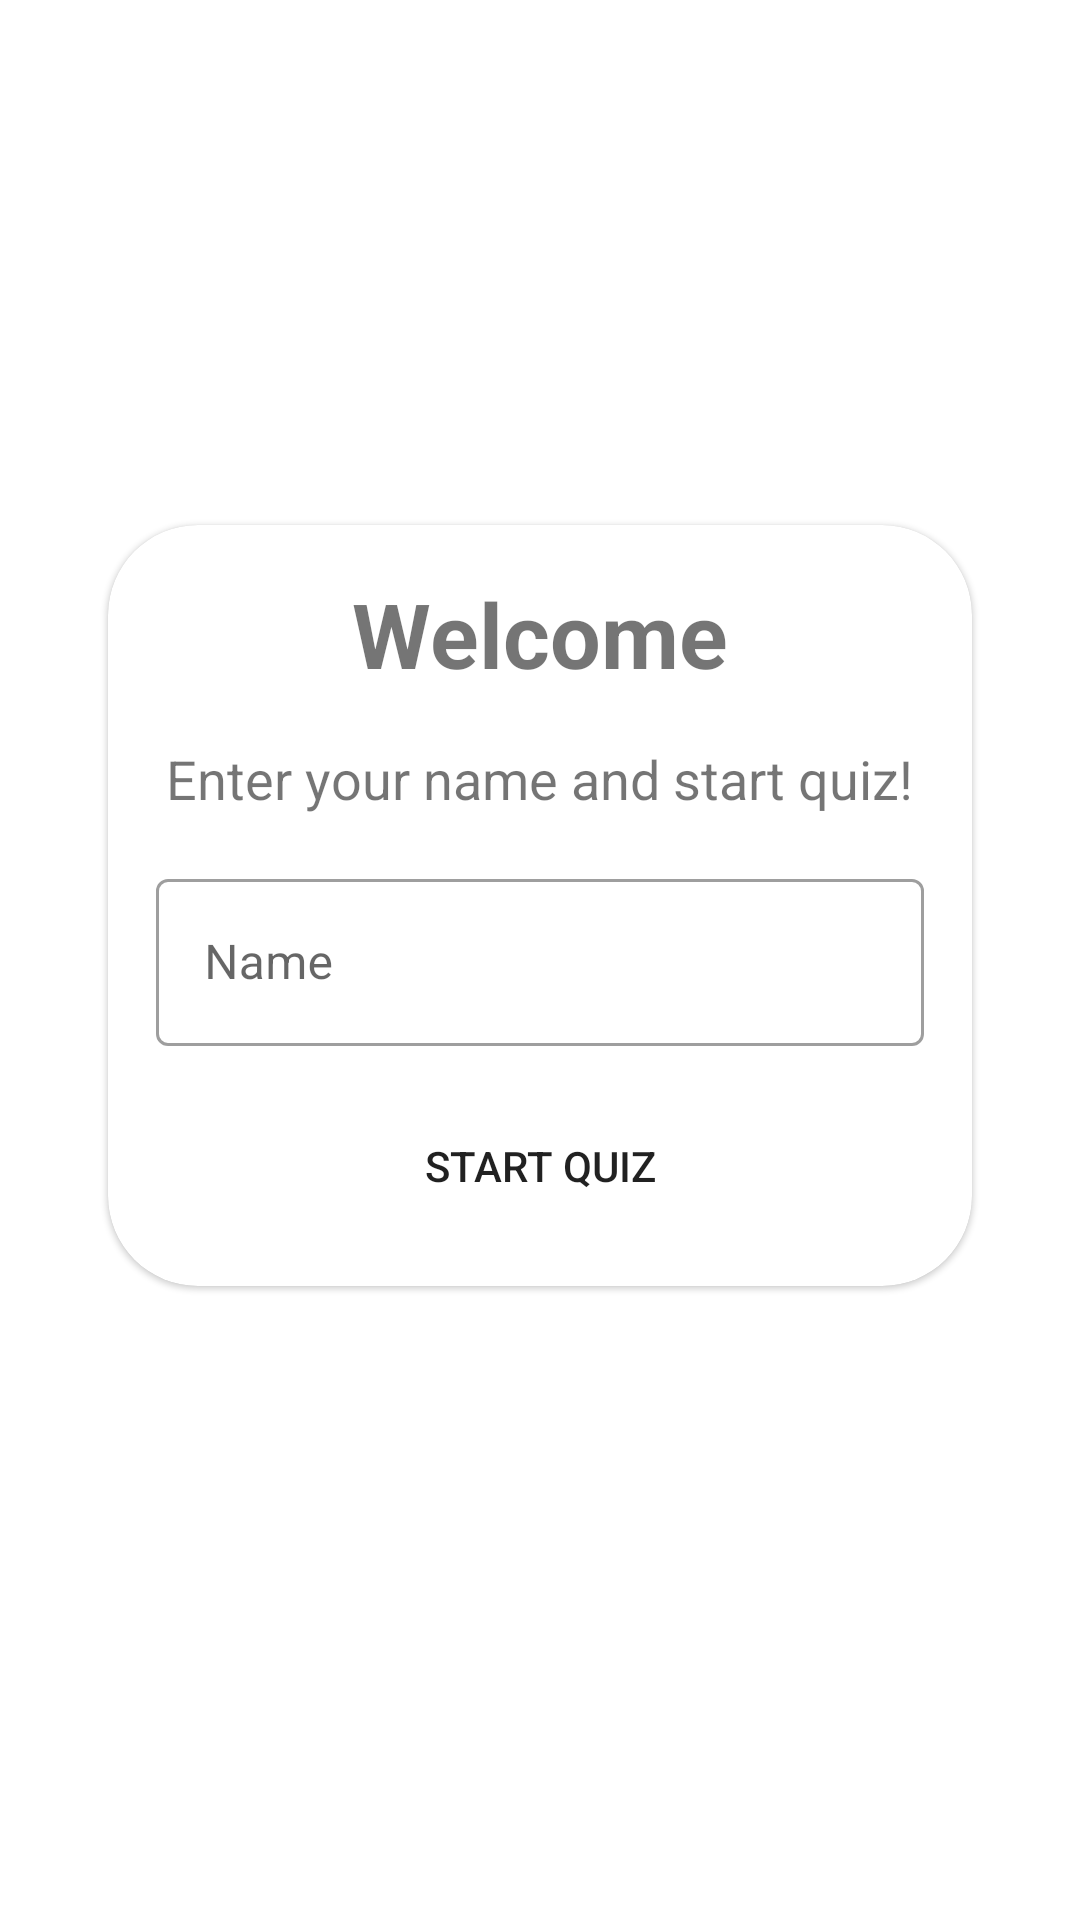

The Android layout XML behind this screen, and the referenced resources:
<!-- AndroidManifest.xml: application theme Theme.QuizApp -->
<!-- res/layout/activity_main.xml -->
<?xml version="1.0" encoding="utf-8"?>
<LinearLayout xmlns:android="http://schemas.android.com/apk/res/android"
    xmlns:app="http://schemas.android.com/apk/res-auto"
    xmlns:tools="http://schemas.android.com/tools"
    android:layout_width="match_parent"
    android:layout_height="match_parent"
    android:orientation="vertical"
    android:gravity="center"
    android:background="@drawable/ic_bg"
    tools:context=".MainActivity"
    android:paddingHorizontal="16dp"
    android:paddingBottom="100dp">

    <TextView
        android:layout_width="wrap_content"
        android:layout_height="wrap_content"
        android:text="Quiz App"
        android:textSize="25sp"
        android:textStyle="bold"
        android:textColor="@color/white"
        android:gravity="center"
        android:layout_marginBottom="30dp"
        />

    <com.google.android.material.card.MaterialCardView
        android:layout_width="match_parent"
        android:layout_height="wrap_content"
        android:layout_marginStart="20dp"
        android:layout_marginEnd="20dp"
        app:cardCornerRadius="30dp"
        android:background="@color/white">

        <LinearLayout
            android:layout_width="match_parent"
            android:layout_height="wrap_content"
            android:layout_gravity="center"
            android:layout_margin="16dp"
            android:orientation="vertical">

            <TextView
                android:id="@+id/welcome"
                android:layout_width="wrap_content"
                android:layout_height="wrap_content"
                android:layout_gravity="center"
                android:text="Welcome"
                android:textSize="30sp"
                android:textStyle="bold" />

            <TextView
                android:layout_width="wrap_content"
                android:layout_height="wrap_content"
                android:layout_gravity="center"
                android:text="Enter your name and start quiz!"
                android:layout_marginTop="16dp"
                android:textSize="18sp" />

            <com.google.android.material.textfield.TextInputLayout
                android:layout_width="match_parent"
                android:layout_height="wrap_content"
                android:layout_marginVertical="16dp"
                style="@style/Widget.MaterialComponents.TextInputLayout.OutlinedBox">

                <androidx.appcompat.widget.AppCompatEditText
                    android:id="@+id/input_name"
                    android:layout_width="match_parent"
                    android:layout_height="wrap_content"
                    android:hint="Name"
                    android:textColorHint="#001253"
                    android:inputType="textCapWords" />

            </com.google.android.material.textfield.TextInputLayout>

            <Button
                android:id="@+id/btnStart"
                android:layout_width="200dp"
                android:layout_height="wrap_content"
                android:text="START QUIZ"
                android:background="@drawable/round_btn"
                android:layout_gravity="center"
                />


        </LinearLayout>


    </com.google.android.material.card.MaterialCardView>

</LinearLayout>
<!-- resources referenced by this layout -->
<resources>
  <style name="Theme.QuizApp" parent="Theme.MaterialComponents.DayNight.NoActionBar">
          
          <item name="colorPrimary">@color/purple_500</item>
          <item name="colorPrimaryVariant">@color/purple_700</item>
          <item name="colorOnPrimary">@color/white</item>
          
          <item name="colorSecondary">@color/teal_200</item>
          <item name="colorSecondaryVariant">@color/teal_700</item>
          <item name="colorOnSecondary">@color/black</item>
          
          <item name="android:statusBarColor">?attr/colorPrimaryVariant</item>
          
  
          <item name="colorAccent">@android:color/white</item>
  
          <item name="android:windowFullscreen">true</item>
      </style>
  <!-- not gathered from this repository: default colours our renderer supplied (Android Studio template values) -->
  <color name="purple_500">#FF6200EE</color>
  <color name="purple_700">#FF3700B3</color>
  <color name="teal_200">#FF03DAC5</color>
  <color name="teal_700">#FF018786</color>
  <color name="black">#FF000000</color>
  <color name="white">#FFFFFFFF</color>
</resources>
